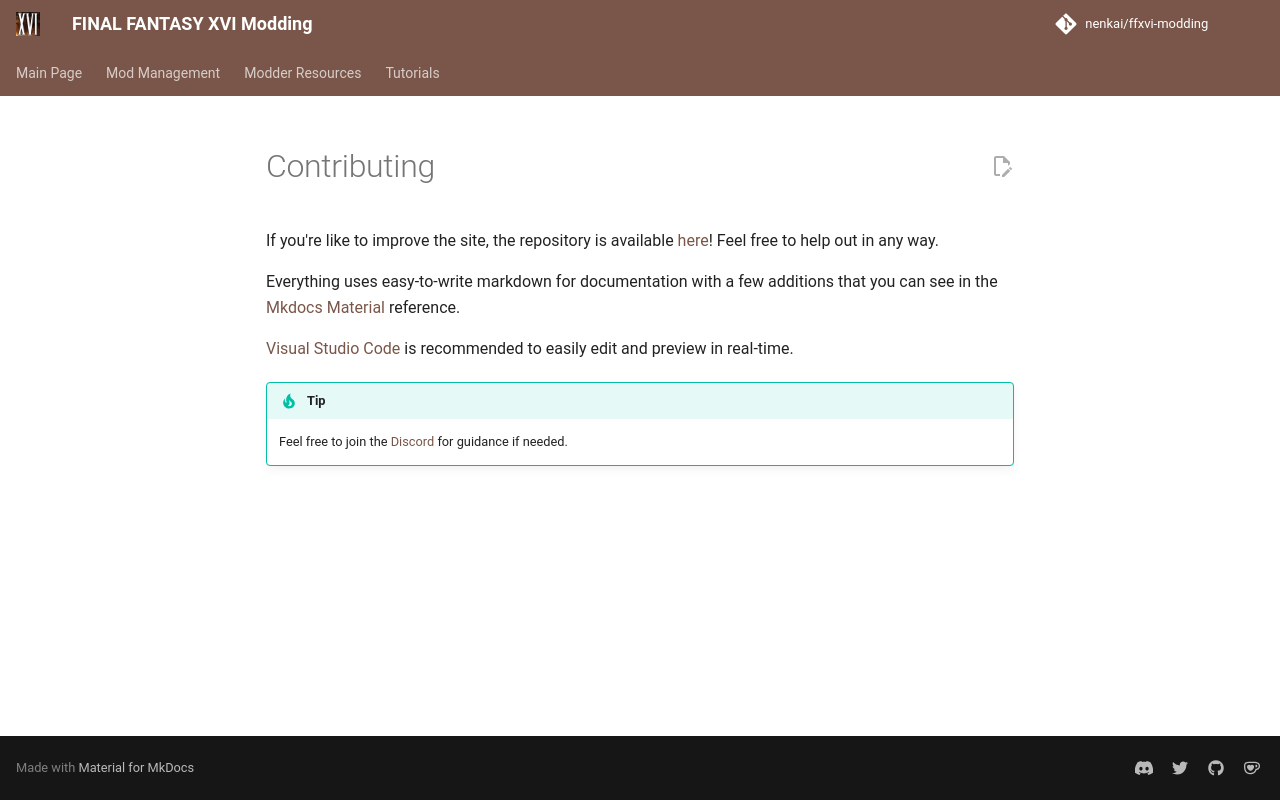

repository: Nenkai/ffxvi-modding · page: contributing/index.html · generator: mkdocs

---
icon: material/book-plus
---

# Contributing

If you're like to improve the site, the repository is available [here](https://github.com/Nenkai/ffxvi-modding)! Feel free to help out in any way.

Everything uses easy-to-write markdown for documentation with a few additions that you can see in the [Mkdocs Material](https://squidfunk.github.io/mkdocs-material/reference/) reference.

[Visual Studio Code](https://code.visualstudio.com/) is recommended to easily edit and preview in real-time.

!!! tip

    Feel free to join the [Discord](https://discord.gg/D7jhUDfYZh) for guidance if needed.
